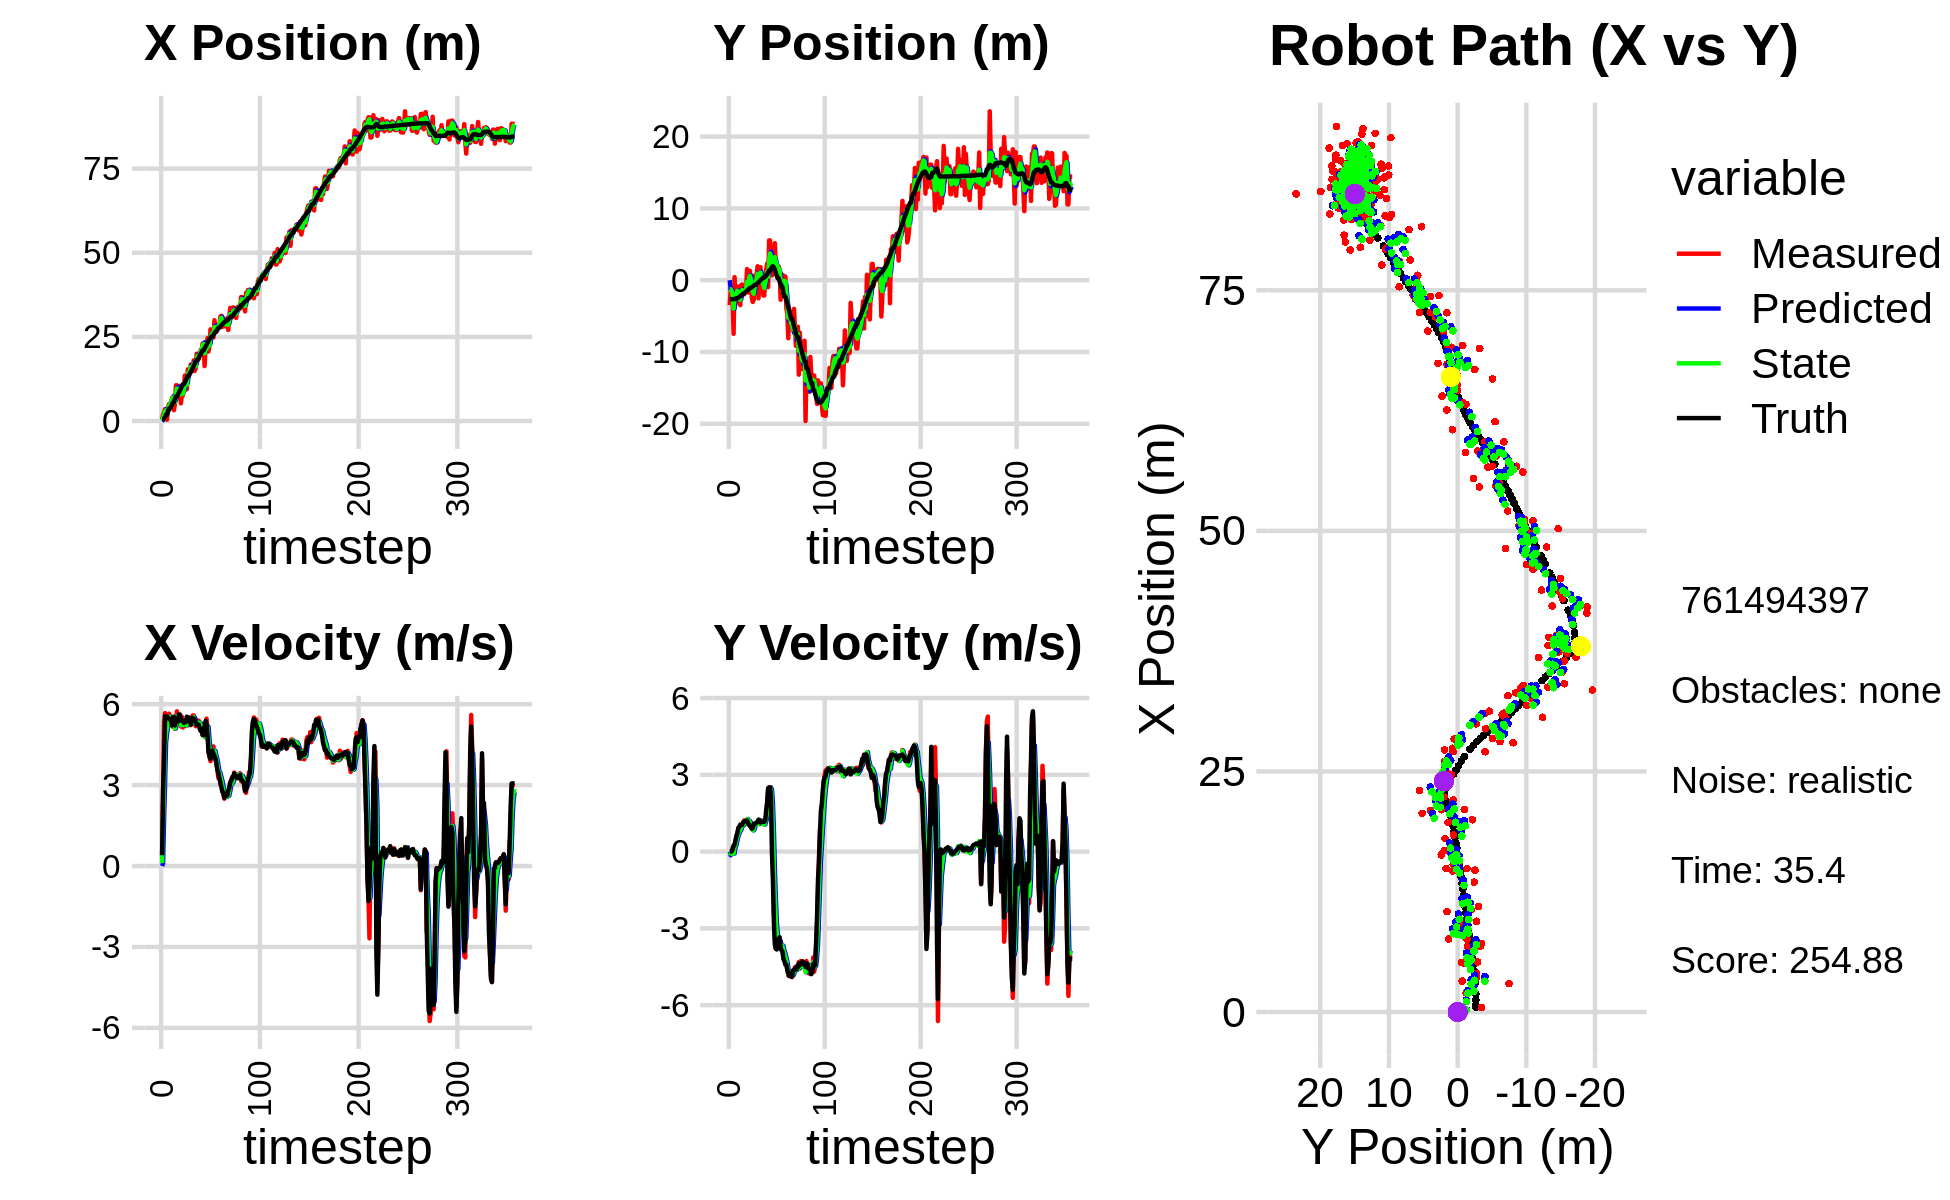

The table this chart was drawn from, first rows:
0.000000000000000000e+00, 0.000000000000000000e+00, 0.000000000000000000e+00, 0.000000000000000000e+00, 0.000000000000000000e+00, 0.000000000000000000e+00, 0.000000000000000000e+00, 0.000000000000000000e+00, 0.000000000000000000e+00, 0.000000000000000000e+00, 0.000000000000000000e+00, 0.000000000000000000e+00, 4.828554983875282258e-01, -2.654930114213239989e+00, 0.000000000000000000e+00, 0.000000000000000000e+00, 0.000000000000000000e+00, -2.874229976441711187e-04
4.725206478094260421e-01, -3.476607799248304875e+00, 4.129999871347826423e-01, -1.964980196433945039e-05, 0.000000000000000000e+00, 0.000000000000000000e+00, 0.000000000000000000e+00, 0.000000000000000000e+00, 2.260192455357220576e-01, -1.259625621268321227e+00, 1.062528171463833493e-01, -1.451506994756143754e-01, 4.828554983875282258e-01, -2.654930114213239989e+00, 4.000000000000000222e-01, 0.000000000000000000e+00, 4.000000059604644775e-01, 4.757821443490684032e-05
1.982012330790443810e+00, -1.255469647422404078e+00, 2.842999807016753255e+00, 8.535610355730882800e-04, 2.366445272503603925e-01, -1.274140691215882581e+00, 1.062528171463833493e-01, -1.451506994756143754e-01, 1.077039626236807823e+00, -1.264720756598041618e+00, 1.789923141387173011e+00, -8.684350102585094988e-02, 5.167300105918932740e-01, -2.654928293519748905e+00, 2.799999999999999822e+00, 1.000000000000000021e-03, 2.799999952316284180e+00, -3.002325247507542372e-04
2.530182182773211164e+00, -1.979066320456195793e+00, 5.328999756008423461e+00, 1.599939099215169592e-03, 1.256031940375525124e+00, -1.273405106700626677e+00, 1.789923141387173011e+00, -8.684350102585094988e-02, 1.957094999128810464e+00, -1.525732429681488700e+00, 3.071102093711071568e+00, -6.788877739707986636e-02, 7.331873775405780558e-01, -2.654837914915976427e+00, 4.000000000000000000e+00, 5.000000000000000104e-03, 5.199999809265136719e+00, -2.048317808657884598e-03
3.565299689326364874e+00, -2.744901721171887576e+00, 5.669598477196919006e+00, 1.260720057453979248e-01, 2.264205208499917799e+00, -1.532521307421196743e+00, 3.071102093711071568e+00, -6.788877739707986636e-02, 2.893268152939333593e+00, -1.965676105760946868e+00, 4.567662185812766396e+00, -1.454100366392635513e-02, 1.256109893393742905e+00, -2.653117221106068957e+00, 5.557999999999999829e+00, 9.299999999999999933e-02, 5.559000015258789062e+00, -2.223283238708972931e-02
2.949258267477524065e+00, -7.470838094217138625e+00, 5.454058001768074426e+00, 2.322359170471389178e-01, 3.350034371520610232e+00, -1.967130206127339465e+00, 4.567662185812766396e+00, -1.454100366392635513e-02, 3.196099525247927176e+00, -3.948407538573120767e+00, 4.918204380519942909e+00, -7.880737015599284523e-02, 1.889025389730990767e+00, -2.637969040906869456e+00, 5.482999999999999652e+00, 2.220000000000000029e-01, 5.487999916076660156e+00, -4.255468398332595825e-02
3.899604676035427486e-01, 4.226836176536452605e-01, 5.517999714853206505e+00, 2.349585801304938659e-01, 3.687919963299921555e+00, -3.956288275588720094e+00, 4.918204380519942909e+00, -7.880737015599284523e-02, 2.174724438731479026e+00, -2.365156576256297605e+00, 5.122385047558297266e+00, 1.630402744778764179e-01, 1.889025389730990767e+00, -2.637969040906869456e+00, 5.543000000000000149e+00, 2.750000000000000222e-01, 5.548999786376953125e+00, -4.255468398332595825e-02
4.006656467793224152e+00, -2.729173490283617109e+00, 5.571860691574114455e+00, 3.828757759285866813e-01, 2.686962943487309019e+00, -2.348852548808510132e+00, 5.122385047558297266e+00, 1.630402744778764179e-01, 3.307143505052057897e+00, -2.480358078580795489e+00, 5.316719076890978002e+00, 2.556345900430588847e-01, 3.051546751978130967e+00, -2.572809347940959501e+00, 5.509999999999999787e+00, 4.470000000000000084e-01, 5.527999877929687500e+00, -6.860811263322830200e-02
5.069759786088703812e+00, -8.764017982756541203e-01, 5.648621064033337191e+00, 5.568279962399907967e-01, 3.838815412741155786e+00, -2.454794619576489811e+00, 5.316719076890978002e+00, 2.556345900430588847e-01, 4.407591487333157865e+00, -1.876005744633275851e+00, 5.532446472720144115e+00, 4.279721668146726499e-01, 3.668612182095992491e+00, -2.510375873673901026e+00, 5.456000000000000405e+00, 6.209999999999999964e-01, 5.491000175476074219e+00, -9.826022386550903320e-02
5.069759786088703812e+00, -8.764017982756541203e-01, 5.525551415712548931e+00, 7.333186442491862467e-01, 4.960836134605171921e+00, -1.833208527951808664e+00, 5.532446472720144115e+00, 4.279721668146726499e-01, 5.010840248251148488e+00, -1.479561680850910887e+00, 5.530140998331169122e+00, 6.011690318419398160e-01, 3.668612182095992491e+00, -2.510375873673901026e+00, 5.442999999999999616e+00, 7.249999999999999778e-01, 5.491000175476074219e+00, -1.319430768489837646e-01
5.195428669000488497e+00, -2.910003946126137109e+00, 5.254571622876404113e+00, 9.053721337803811720e-01, 5.563854348084265489e+00, -1.419444777666716950e+00, 5.530140998331169122e+00, 6.011690318419398160e-01, 5.391549569957736487e+00, -1.949858549798360485e+00, 5.377432681986754837e+00, 6.956775123337107791e-01, 4.292113005860395347e+00, -2.424746082377333245e+00, 5.378999999999999559e+00, 9.290000000000000480e-01, 5.459000110626220703e+00, -1.706264466047286987e-01
6.826092898796481734e+00, -3.297104970583547789e+00, 5.320788417865581543e+00, 9.784216684571767075e-01, 5.929292838156412060e+00, -1.880290798564989485e+00, 5.377432681986754837e+00, 6.956775123337107791e-01, 6.341694011343313342e+00, -2.384583121117429538e+00, 5.359921515243923018e+00, 7.842136141356595980e-01, 4.915915190672710544e+00, -2.316237703828841088e+00, 5.213000000000000078e+00, 9.609999999999999654e-01, 5.301000118255615234e+00, -1.818549931049346924e-01
7.139420091948999847e+00, -3.469558762471698365e+00, 5.160336447793937964e+00, 9.769494474768997128e-01, 6.877686162867705733e+00, -2.306161759703863723e+00, 5.359921515243923018e+00, 7.842136141356595980e-01, 6.994467283578619465e+00, -2.721363750792545666e+00, 5.267928255074194155e+00, 8.382661851220546412e-01, 5.524000823224877621e+00, -2.203732298757328678e+00, 5.532000000000000028e+00, 1.054999999999999938e+00, 5.631000041961669922e+00, -1.871045380830764771e-01
3.212708890333843215e+00, -6.729771353407022483e-01, 5.160336447793937964e+00, 9.769494474768997128e-01, 7.521260109086038703e+00, -2.637537132280340035e+00, 5.267928255074194155e+00, 8.382661851220546412e-01, 5.528096321338965780e+00, -1.924177588079964973e+00, 5.173537015070698075e+00, 9.610221304042874113e-01, 5.524000823224877621e+00, -2.203732298757328678e+00, 5.532000000000000028e+00, 1.054999999999999938e+00, 5.631000041961669922e+00, -1.871045380830764771e-01
5.135081112258275127e+00, -5.932839370976019655e-01, 5.084798902679533050e+00, 9.780101445148650097e-01, 6.045450022846035942e+00, -1.828075375039536210e+00, 5.173537015070698075e+00, 9.610221304042874113e-01, 5.628071322408826127e+00, -1.381363208288656219e+00, 5.102875721168843803e+00, 1.003061146882375576e+00, 6.674835860794732234e+00, -1.982731388100260173e+00, 5.211000000000000298e+00, 1.044999999999999929e+00, 5.315000057220458984e+00, -1.900194287300109863e-01
1.062301009826491160e+01, -1.977982633855626560e+00, 5.377984713718511500e+00, 1.103348497025087083e+00, 6.138358894525710596e+00, -1.281057093600418639e+00, 5.102875721168843803e+00, 1.003061146882375576e+00, 8.217206295421267015e+00, -1.530158957946283316e+00, 5.284842712996185021e+00, 1.028588229019443467e+00, 7.276798903810903774e+00, -1.859035180419682076e+00, 5.448000000000000398e+00, 1.143999999999999906e+00, 5.566999912261962891e+00, -2.023523449897766113e-01
1.062301009826491160e+01, -1.977982633855626560e+00, 5.736129829199592578e+00, 1.217911634018298717e+00, 8.745690566720885073e+00, -1.427300135044339058e+00, 5.284842712996185021e+00, 1.028588229019443467e+00, 9.610926669003887923e+00, -1.621157832875710358e+00, 5.558310760675211348e+00, 1.098418820826414510e+00, 7.276798903810903774e+00, -1.859035180419682076e+00, 5.443999999999999950e+00, 1.163000000000000034e+00, 5.566999912261962891e+00, -2.092159241437911987e-01
6.785280167462192757e+00, -1.421940194059684526e+00, 5.380017721208015580e+00, 1.180454228199754318e+00, 1.016675774507140950e+01, -1.511315950793068907e+00, 5.558310760675211348e+00, 1.098418820826414510e+00, 8.600750231838794946e+00, -1.476833567893664823e+00, 5.428100113573930408e+00, 1.138629547934990605e+00, 7.909271895907041383e+00, -1.724257037766221634e+00, 5.352000000000000313e+00, 1.181000000000000050e+00, 5.480999946594238281e+00, -2.159918248653411865e-01
7.530668556028717653e+00, -1.379858405757042439e+00, 5.535575008374201467e+00, 1.213382153876349401e+00, 9.143560243196187542e+00, -1.362970613100165762e+00, 5.428100113573930408e+00, 1.138629547934990605e+00, 8.407794345655412727e+00, -1.367046885413311097e+00, 5.438309069347817548e+00, 1.171941373517322749e+00, 8.436766325990593174e+00, -1.608505056690405333e+00, 5.618999999999999773e+00, 1.211000000000000076e+00, 5.748000144958496094e+00, -2.157843708992004395e-01
1.043668419061507180e+01, 1.549756600054301048e+00, 5.535575008374201467e+00, 1.213382153876349401e+00, 8.951625252590194037e+00, -1.249852748061578867e+00, 5.438309069347817548e+00, 1.171941373517322749e+00, 9.639472771674464369e+00, -2.372586332395885123e-01, 5.506554818914654703e+00, 1.272468669796720686e+00, 9.067463576437742034e+00, -1.471288370085808372e+00, 5.618999999999999773e+00, 1.211000000000000076e+00, 5.748000144958496094e+00, -2.157843708992004395e-01
5.264910399809147989e+00, -1.720629947174453278e+00, 5.172519673379007976e+00, 1.084556875250505037e+00, 1.019012825356593055e+01, -1.100117662599164325e-01, 5.506554818914654703e+00, 1.272468669796720686e+00, 7.931081182343541869e+00, -6.970913031217982336e-01, 5.221615771246951532e+00, 1.141472710526870271e+00, 9.696446120684202086e+00, -1.338290737558269772e+00, 5.397000000000000242e+00, 1.135999999999999899e+00, 5.514999866485595703e+00, -2.066825330257415771e-01
7.597354352324655835e+00, 1.305086566607204457e+00, 5.535623997660991336e+00, 1.160691393087138756e+00, 8.453242759468237111e+00, -5.829440320691111621e-01, 5.221615771246951532e+00, 1.141472710526870271e+00, 8.066330446697632439e+00, 9.972432501517536352e-02, 5.353767325706385805e+00, 1.205053830118295144e+00, 1.031593197533366357e+01, -1.209199712835197005e+00, 5.379999999999999893e+00, 1.050999999999999934e+00, 5.481999874114990234e+00, -2.066825330257415771e-01
7.597354352324655835e+00, 1.305086566607204457e+00, 5.134148720408108879e+00, 9.914428244686031011e-01, 8.601707179268270664e+00, 2.202297080270048668e-01, 5.353767325706385805e+00, 1.205053830118295144e+00, 8.138080089527926830e+00, 6.064623687657890727e-01, 5.223666780782094676e+00, 1.139184948656115859e+00, 1.092989033409730126e+01, -1.090854095002981916e+00, 5.384999999999999787e+00, 1.022000000000000020e+00, 5.481999874114990234e+00, -1.907594949007034302e-01
9.055170476190665951e+00, -8.777185245849237205e-01, 5.289373679949364693e+00, 9.887808278129240902e-01, 8.660446767606135410e+00, 7.203808636314006364e-01, 5.223666780782094676e+00, 1.139184948656115859e+00, 8.844025349278783921e+00, 1.389309102188667211e-01, 5.261363883468042957e+00, 1.024337553866708328e+00, 1.092989033409730126e+01, -1.090854095002981916e+00, 5.307999999999999829e+00, 9.629999999999999671e-01, 5.394999980926513672e+00, -1.848042309284210205e-01
1.349761372736454312e+01, -2.431385681808676757e+00, 5.251447320899518267e+00, 9.117018276409352140e-01, 9.370161737625588572e+00, 2.413646656055375428e-01, 5.261363883468042957e+00, 1.024337553866708328e+00, 1.126029980736392311e+01, -7.274371334564677660e-01, 5.352557868064466540e+00, 8.966418008707728315e-01, 1.152885121048528738e+01, -9.808094962925726357e-01, 5.342999999999999972e+00, 8.920000000000000151e-01, 5.416999816894531250e+00, -1.718962937593460083e-01
1.096421009306240357e+01, -3.030625151312935639e+00, 5.197914992364355058e+00, 8.985019411666702593e-01, 1.179555559417037003e+01, -6.377729533693904385e-01, 5.352557868064466540e+00, 8.966418008707728315e-01, 1.140878169236345663e+01, -1.502295461965723611e+00, 5.264735853882202221e+00, 8.283334709542845564e-01, 1.214042538397279181e+01, -8.763649923161864752e-01, 5.336999999999999744e+00, 9.260000000000000453e-01, 5.416999816894531250e+00, -1.711667031049728394e-01
9.428551137168430074e+00, -2.751609610196416700e+00, 5.273680702796325726e+00, 1.023072910942724567e+00, 1.193525527775167738e+01, -1.419462114870295055e+00, 5.264735853882202221e+00, 8.283334709542845564e-01, 1.078684246218033138e+01, -1.895557618591239057e+00, 5.212267242602492523e+00, 8.785692297139234830e-01, 1.277001255722941586e+01, -7.633536324399726736e-01, 5.538000000000000256e+00, 1.072000000000000064e+00, 5.639999866485595703e+00, -1.916158646345138550e-01
1.533288949735986684e+01, 6.373527787743640260e-01, 5.445575773929480334e+00, 1.086974329885554091e+00, 1.130806918644058001e+01, -1.807700695619846698e+00, 5.212267242602492523e+00, 8.785692297139234830e-01, 1.316726234044139510e+01, -9.186535344769320988e-01, 5.397783018870529581e+00, 1.044047310280390661e+00, 1.338125675885919463e+01, -6.435742838316911296e-01, 5.504999999999999893e+00, 1.100000000000000089e+00, 5.613999843597412109e+00, -1.970175206661224365e-01
1.533288949735986684e+01, 6.373527787743640260e-01, 5.308284240532505471e+00, 1.059569996770296951e+00, 1.370704064232844743e+01, -8.142488034488930548e-01, 5.397783018870529581e+00, 1.044047310280390661e+00, 1.445061908773436876e+01, -2.893230577575701679e-01, 5.391000126049638297e+00, 1.092791753358963724e+00, 1.338125675885919463e+01, -6.435742838316911296e-01, 5.503000000000000114e+00, 1.110000000000000098e+00, 5.613999843597412109e+00, -1.970175206661224365e-01
1.464805656649667931e+01, 7.260784646019646793e-01, 5.503189077447545152e+00, 1.124988948802781108e+00, 1.498971910033933241e+01, -1.800438824216737954e-01, 5.391000126049638297e+00, 1.092791753358963724e+00, 1.483502493695979219e+01, 1.482224995647850596e-01, 5.437383881210260839e+00, 1.133580987021635789e+00, 1.400822895738837204e+01, -5.176799763210128136e-01, 5.421999999999999709e+00, 1.127999999999999892e+00, 5.538000106811523438e+00, -2.016466408967971802e-01
1.678523772922306634e+01, 1.938113882316253811e+00, 5.221201284781399998e+00, 1.110540062171919917e+00, 1.537876332508081845e+01, 2.615805982669486274e-01, 5.437383881210260839e+00, 1.133580987021635789e+00, 1.601952999077708739e+01, 8.667384813784824171e-01, 5.364780676621632161e+00, 1.171292747289805591e+00, 1.461399906855836228e+01, -3.926845052015731086e-01, 5.243000000000000327e+00, 1.167999999999999927e+00, 5.372000217437744141e+00, -2.095750123262405396e-01
1.473986181583900823e+01, -2.525883958520810157e+00, 5.255963354783873775e+00, 1.180939929615015149e+00, 1.655600805843925016e+01, 9.838677561074630207e-01, 5.364780676621632161e+00, 1.171292747289805591e+00, 1.571768835113809182e+01, -2.840204443076498331e-01, 5.277846923599535778e+00, 1.074520682921862313e+00, 1.512891453467183212e+01, -2.808869345160503461e-01, 5.487000000000000099e+00, 1.247999999999999998e+00, 5.626999855041503906e+00, -2.210152894258499146e-01
1.491684281765127906e+01, 1.682912899484772629e+00, 5.582344941596558030e+00, 1.233496672174604347e+00, 1.624547304349804477e+01, -1.765683760154636017e-01, 5.277846923599535778e+00, 1.074520682921862313e+00, 1.564201439302378205e+01, 4.995963652481669737e-01, 5.394519414688579317e+00, 1.200268535706406015e+00, 1.575002354392614201e+01, -1.405935748311089861e-01, 5.490999999999999659e+00, 1.227999999999999980e+00, 5.626999855041503906e+00, -2.174695134162902832e-01
1.802414518599331927e+01, 1.819248630538686573e+00, 5.582070033168601952e+00, 1.158403030266717426e+00, 1.618146633449264016e+01, 6.196232188188075529e-01, 5.394519414688579317e+00, 1.200268535706406015e+00, 1.703349211233087956e+01, 1.051947449048822314e+00, 5.519764491096374570e+00, 1.215781984279108663e+00, 1.639117497175175586e+01, -4.010246284716458172e-03, 5.451999999999999957e+00, 1.135000000000000009e+00, 5.568999767303466797e+00, -2.046177983283996582e-01
1.490676707014261204e+01, -1.347496555939549978e+00, 5.465828568338161553e+00, 1.171673916868955612e+00, 1.758546856144051773e+01, 1.173525647476733269e+00, 5.519764491096374570e+00, 1.215781984279108663e+00, 1.635529780544118239e+01, 2.614257823923586965e-01, 5.437067131539588871e+00, 1.123208896602904794e+00, 1.702084988356384798e+01, 1.277184029942199373e-01, 5.447000000000000064e+00, 1.157000000000000028e+00, 5.568999767303466797e+00, -2.111676633358001709e-01
1.564703530069461657e+01, -2.852408751944860987e-01, 5.182497845291776706e+00, 1.133463392535864811e+00, 1.689900451859514163e+01, 3.737466720526491648e-01, 5.437067131539588871e+00, 1.123208896602904794e+00, 1.631744924590925194e+01, 1.359154691831689077e-01, 5.291446387245144933e+00, 1.108893173547289779e+00, 1.753009480210734594e+01, 2.379941482544256637e-01, 5.322000000000000064e+00, 1.153999999999999915e+00, 5.559000015258789062e+00, -2.153193950653076172e-01
1.998259717234995492e+01, -2.137688205545587472e+00, 5.224615574022082320e+00, 1.160731939468445217e+00, 1.684659388463376573e+01, 2.468047865378978911e-01, 5.291446387245144933e+00, 1.108893173547289779e+00, 1.828449898226168813e+01, -6.133772651569138201e-01, 5.325814719288977095e+00, 1.063861990306433691e+00, 1.815021961889640778e+01, 3.743712441186738404e-01, 5.235999999999999766e+00, 1.161000000000000032e+00, 5.363999843597412109e+00, -2.186153680086135864e-01
1.998259717234995492e+01, -2.137688205545587472e+00, 5.193377152909222971e+00, 1.153791824428297419e+00, 1.881708045419058450e+01, -5.069910661262704288e-01, 5.325814719288977095e+00, 1.063861990306433691e+00, 1.935013859791867930e+01, -1.093778466269439420e+00, 5.286523638982563611e+00, 1.057813003542372066e+00, 1.815021961889640778e+01, 3.743712441186738404e-01, 5.235999999999999766e+00, 1.163999999999999924e+00, 5.363999843597412109e+00, -2.186153680086135864e-01
1.840731793643938730e+01, 6.163422903337488767e-01, 5.391937760833219961e+00, 1.214386937973732872e+00, 1.987879096181693583e+01, -9.879971659152022578e-01, 5.286523638982563611e+00, 1.057813003542372066e+00, 1.920548189107069703e+01, -4.040910435192810457e-01, 5.305820015446100157e+00, 1.175187149382342700e+00, 1.874712246646070213e+01, 5.071432128812933815e-01, 5.248999999999999666e+00, 1.225999999999999979e+00, 5.389999866485595703e+00, -2.215264290571212769e-01
1.970907995107458888e+01, 1.380225254144108016e+00, 5.321433620610224402e+00, 1.409741281737070473e+00, 1.973606389261530580e+01, -2.865723285810467535e-01, 5.305820015446100157e+00, 1.175187149382342700e+00, 1.972399987865940219e+01, 3.219976596526040735e-01, 5.312678049782969758e+00, 1.329881604621268254e+00, 1.934204167062657476e+01, 6.469833389372402488e-01, 5.104000000000000092e+00, 1.627999999999999892e+00, 5.357999801635742188e+00, -2.589687108993530273e-01
2.102396684874701904e+01, 2.337637616220593184e+00, 5.076431528740983801e+00, 1.930183012450962465e+00, 2.025526768363769747e+01, 4.549858201147308767e-01, 5.312678049782969758e+00, 1.329881604621268254e+00, 2.060333421924610775e+01, 1.151404812386683574e+00, 5.216362838939976321e+00, 1.657084012896107961e+00, 1.993071049440514741e+01, 8.296324747677361611e-01, 5.006999999999999673e+00, 1.907000000000000028e+00, 5.357999801635742188e+00, -3.633430600166320801e-01
2.105148673013275484e+01, -9.713557232678515785e-01, 5.128358575850168855e+00, 2.423122270661010269e+00, 2.112497050314010494e+01, 1.317113213676294414e+00, 5.216362838939976321e+00, 1.657084012896107961e+00, 2.108926751113660814e+01, 5.108646066349501469e-01, 5.173113738676945239e+00, 1.939658018250243421e+00, 2.041202992166028451e+01, 1.032227469547762677e+00, 5.092999999999999972e+00, 2.479999999999999982e+00, 5.664999961853027344e+00, -4.414022564888000488e-01
2.302231734960929188e+01, 5.541457607553113007e+00, 4.874987687878297393e+00, 2.511723173913365414e+00, 2.160657888500430346e+01, 7.048304084599744668e-01, 5.173113738676945239e+00, 1.939658018250243421e+00, 2.225048531337291635e+01, 2.467832646293401933e+00, 5.060816549746748549e+00, 2.339049637709677221e+00, 2.099199932813352731e+01, 1.320991946960692998e+00, 4.852999999999999758e+00, 2.501999999999999780e+00, 5.460000038146972656e+00, -4.757545292377471924e-01
2.302231734960929188e+01, 5.541457607553113007e+00, 4.892766618788620292e+00, 2.520883351463330868e+00, 2.275656696834759174e+01, 2.701737610064369743e+00, 5.060816549746748549e+00, 2.339049637709677221e+00, 2.287507569093154913e+01, 3.732693951583515357e+00, 4.986487237905040004e+00, 2.503516995301198200e+00, 2.099199932813352731e+01, 1.320991946960692998e+00, 4.849999999999999645e+00, 2.508999999999999897e+00, 5.460000038146972656e+00, -4.685352444648742676e-01
1.633194225988006210e+01, 2.379841758490311321e+00, 4.852842888767605167e+00, 2.456142973813030927e+00, 2.337372441472205153e+01, 3.983045651113635177e+00, 4.986487237905040004e+00, 2.503516995301198200e+00, 2.013721679635011697e+01, 3.402492465594950666e+00, 4.776911430388798507e+00, 2.435825228702127809e+00, 2.154748791418770537e+01, 1.607874823703118849e+00, 5.166000000000000369e+00, 2.031000000000000139e+00, 5.551000118255615234e+00, -4.685352444648742676e-01
2.202997843122076915e+01, 6.643676296634920542e-01, 5.153289384820778807e+00, 1.444823535214506460e+00, 2.061490793938899557e+01, 3.646074988465163536e+00, 4.776911430388798507e+00, 2.435825228702127809e+00, 2.127344032081727576e+01, 2.542022211326427694e+00, 4.984542251908560928e+00, 1.899209050209994754e+00, 2.211874169103638010e+01, 1.855983687776185942e+00, 5.375000000000000000e+00, -7.299999999999999545e-02, 5.375999927520751953e+00, -2.733510136604309082e-01
2.093594771593831538e+01, 3.917519761461550676e+00, 5.463069335943132820e+00, -4.429828949789131332e-01, 2.177189454600813079e+01, 2.731943116347427036e+00, 4.984542251908560928e+00, 1.899209050209994754e+00, 2.139795290729505695e+01, 3.097236200895843616e+00, 5.194646183346974588e+00, 8.680173166299478549e-01, 2.263588970844485715e+01, 1.925600482405473768e+00, 5.259000000000000341e+00, -1.114999999999999991e+00, 5.375999927520751953e+00, 8.090979605913162231e-02
2.464174562627174936e+01, 8.945558800216314443e-01, 5.026362101090188439e+00, -2.293754582019261523e+00, 2.191741752562975520e+01, 3.184037932558838602e+00, 5.194646183346974588e+00, 8.680173166299478549e-01, 2.316585280557819360e+01, 2.271638277743615042e+00, 5.170608238638981113e+00, -6.360692066304614034e-01, 2.324409359648834084e+01, 1.778541042675671147e+00, 4.850999999999999979e+00, -2.754999999999999893e+00, 5.578999996185302734e+00, 4.281177818775177002e-01
2.065138143253563641e+01, 5.152351095038230078e+00, 4.260687334080041744e+00, -3.299676314939541832e+00, 2.368291362944209055e+01, 2.208031357080568746e+00, 5.170608238638981113e+00, -6.360692066304614034e-01, 2.227150615406556611e+01, 3.200145196624384347e+00, 4.675606036774336616e+00, -1.762839566838902083e+00, 2.378998154364741779e+01, 1.456962539034862836e+00, 4.224999999999999645e+00, -3.632000000000000117e+00, 5.571000099182128906e+00, 6.589644551277160645e-01
2.238595074351217207e+01, 1.980432821445735403e+00, 4.038573136626791182e+00, -3.793758926731728209e+00, 2.273906675774300012e+01, 3.023861239940494272e+00, 4.675606036774336616e+00, -1.762839566838902083e+00, 2.256311364938109421e+01, 2.592147075857227811e+00, 4.365864586453231944e+00, -2.716662112793473582e+00, 2.427312153568059827e+01, 1.040127470252418140e+00, 4.083999999999999631e+00, -3.789000000000000146e+00, 5.571000099182128906e+00, 7.541514635086059570e-01
2.724126094558381439e+01, 1.919456077959087903e+00, 3.887413818767320617e+00, -3.719195481961275807e+00, 2.299970010802641696e+01, 2.320480864577880276e+00, 4.365864586453231944e+00, -2.716662112793473582e+00, 2.493791191466240065e+01, 2.148578886274163047e+00, 4.226112780940955993e+00, -3.184203238010143711e+00, 2.472415798869010217e+01, 6.108912957741722272e-01, 3.975999999999999979e+00, -3.823999999999999844e+00, 5.517000198364257812e+00, 7.632870078086853027e-01
2.605373430235197318e+01, 1.910698010421924886e+00, 4.317837231494712213e+00, -3.668764967765277607e+00, 2.536052319275649580e+01, 1.830158562473148676e+00, 4.226112780940955993e+00, -3.184203238010143711e+00, 2.568103854668494890e+01, 1.846208801874051009e+00, 4.283918097356441912e+00, -3.402291519929253827e+00, 2.511266010985445973e+01, 2.532019157271747645e-01, 4.185999999999999943e+00, -3.560000000000000053e+00, 5.494999885559082031e+00, 7.043062448501586914e-01
2.605373430235197318e+01, 1.910698010421924886e+00, 4.111318785100144702e+00, -3.493291090287173439e+00, 2.610943035642059229e+01, 1.505979649881125537e+00, 4.283918097356441912e+00, -3.402291519929253827e+00, 2.608021753687329536e+01, 1.649763369721338968e+00, 4.200773826706587499e+00, -3.432032527530969990e+00, 2.511266010985445973e+01, 2.532019157271747645e-01, 4.275999999999999801e+00, -3.451999999999999957e+00, 5.494999885559082031e+00, 7.043062448501586914e-01
2.481261372526293840e+01, 1.472173405698025128e+00, 4.431709112943478246e+00, -3.570355047411698735e+00, 2.650029491954395411e+01, 1.306560116968241925e+00, 4.200773826706587499e+00, -3.432032527530969990e+00, 2.572972612292446115e+01, 1.362674801913682288e+00, 4.275741398455975784e+00, -3.490181939971699787e+00, 2.559633892776950503e+01, -1.424413186256329178e-01, 4.158000000000000362e+00, -3.347999999999999865e+00, 5.337999820709228516e+00, 6.781695485115051270e-01
2.994943469701775030e+01, -2.719778345659753960e+00, 4.105525989960105093e+00, -3.608574957169351283e+00, 2.615730026277005749e+01, 1.013656607916512353e+00, 4.275741398455975784e+00, -3.490181939971699787e+00, 2.789568428733078420e+01, -3.385135569497212948e-01, 4.273055436466535184e+00, -3.651501608610097982e+00, 2.607665032100618774e+01, -5.424290162161302664e-01, 4.081000000000000405e+00, -3.758000000000000007e+00, 5.547999858856201172e+00, 7.210659384727478027e-01
2.741056275369846063e+01, 7.273786804433916009e-01, 3.938532100045934126e+00, -3.823229548421096524e+00, 2.832298983097743772e+01, -7.036637178107311152e-01, 4.273055436466535184e+00, -3.651501608610097982e+00, 2.789659654140725920e+01, -1.912183359834496166e-01, 4.095401573583666632e+00, -3.688418371141024998e+00, 2.654721230213230143e+01, -9.725797637263731144e-01, 3.980999999999999872e+00, -3.863999999999999879e+00, 5.547999858856201172e+00, 7.705440521240234375e-01
2.741056275369846063e+01, 7.273786804433916009e-01, 3.860321324966405676e+00, -3.747308433982170506e+00, 2.830613669876562710e+01, -5.600601730975520720e-01, 4.095401573583666632e+00, -3.688418371141024998e+00, 2.788977060000760488e+01, -9.646312532394313299e-02, 3.965280826624419497e+00, -3.678144770568704036e+00, 2.654721230213230143e+01, -9.725797637263731144e-01, 3.806999999999999940e+00, -3.911000000000000032e+00, 5.456999778747558594e+00, 7.705440521240234375e-01
2.705590796470563930e+01, 6.395551695921094515e-01, 3.558240390583626844e+00, -4.171595875388321772e+00, 2.828629868267004710e+01, -4.642776023808135588e-01, 3.965280826624419497e+00, -3.678144770568704036e+00, 2.771228265117474265e+01, -7.872603947041628691e-02, 3.746627465627337283e+00, -3.870817813228396798e+00, 2.732415837056667840e+01, -1.799724147611142078e+00, 3.547000000000000153e+00, -4.206000000000000405e+00, 5.501999855041503906e+00, 8.645813465118408203e-01
2.836981171363112608e+01, 5.042052696572439929e-01, 3.258805630168184475e+00, -4.163238734519651985e+00, 2.808694539773747678e+01, -4.658078207932560000e-01, 3.746627465627337283e+00, -3.870817813228396798e+00, 2.820658893293648717e+01, -1.231942321004484975e-01, 3.520738076818411777e+00, -3.975903132182764033e+00, 2.772362107035287693e+01, -2.283881859582416851e+00, 3.458000000000000185e+00, -4.280000000000000249e+00, 5.501999855041503906e+00, 9.066579937934875488e-01
2.836981171363112608e+01, 5.042052696572439929e-01, 3.428310127003812990e+00, -4.379786687048176752e+00, 2.855866274061832755e+01, -5.207845453187249785e-01, 3.520738076818411777e+00, -3.975903132182764033e+00, 2.846992336241775234e+01, -1.613085437279574985e-01, 3.472949335191721332e+00, -4.130105457933533231e+00, 2.772362107035287693e+01, -2.283881859582416851e+00, 3.251999999999999780e+00, -4.418000000000000149e+00, 5.486000061035156250e+00, 9.066579937934875488e-01
3.101476281833993909e+01, -3.959838123455782011e+00, 3.035959245156140351e+00, -4.251250077637778624e+00, 2.881721829593692519e+01, -5.743190895213108327e-01, 3.472949335191721332e+00, -4.130105457933533231e+00, 2.981753054719044016e+01, -1.800852712380265341e+00, 3.310642062689558962e+00, -4.282663161879034064e+00, 2.810170143798895026e+01, -2.785670728648170336e+00, 3.104000000000000092e+00, -4.418999999999999595e+00, 5.401000022888183594e+00, 9.506477713584899902e-01
... 298 more rows
